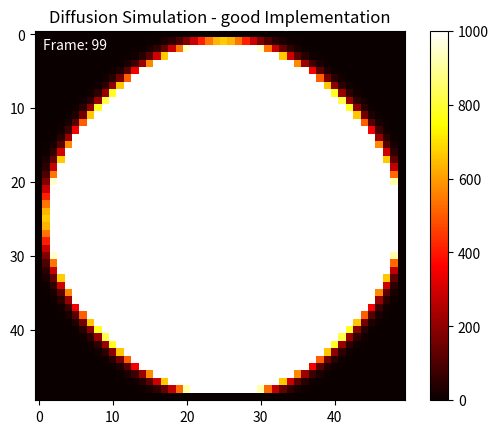

Python code for this plot:
import numpy as np
import matplotlib.pyplot as plt
from matplotlib.animation import FuncAnimation,PillowWriter
import time as Time
# Parameters
grid_size = 50  # Size of the grid
diffusion_rate = 0.1  # Diffusion rate
num_iterations = 100  # Number of iterations

# Initialize the grid
grid = np.zeros((grid_size, grid_size))

# Set an initial concentration in the center
initial_concentration = 1000.0
grid[grid_size // 2, grid_size // 2] = initial_concentration

# Function to perform diffusion
def diffuse(grid, rate):
    new_grid = grid.copy()
    for i in range(1, grid_size-1):
        for j in range(1, grid_size-1):
            new_grid[i, j] += rate * (
                grid[i+1, j] +
                grid[i-1, j] +
                grid[i, j+1] +
                grid[i, j-1])/(1+4*rate)
            
    return new_grid

# Setup the figure and axis
fig, ax = plt.subplots()
cax = ax.imshow(grid, cmap='hot', interpolation='nearest')
fig.colorbar(cax)
ax.set_title('Diffusion Simulation - good Implementation')

# Text annotation for frame number
text = ax.text(0.02, 0.95, '', transform=ax.transAxes, color='white')

# Update function for animation
def update(frame):
    global grid
    grid = diffuse(grid, diffusion_rate)
    cax.set_array(grid)
    text.set_text(f'Frame: {frame}')
    return cax, text

# Create the animation
ani = FuncAnimation(fig, update, frames=num_iterations, blit=True)

# Save the animation as an MP4 file
# ani.save('diffusion_simulation_better.mp4', writer='ffmpeg', fps=10)

# Save the animation as a GIF file (optional)
ani.save('diffusion_simulation_better.gif', writer=PillowWriter(fps=10))

plt.show()
